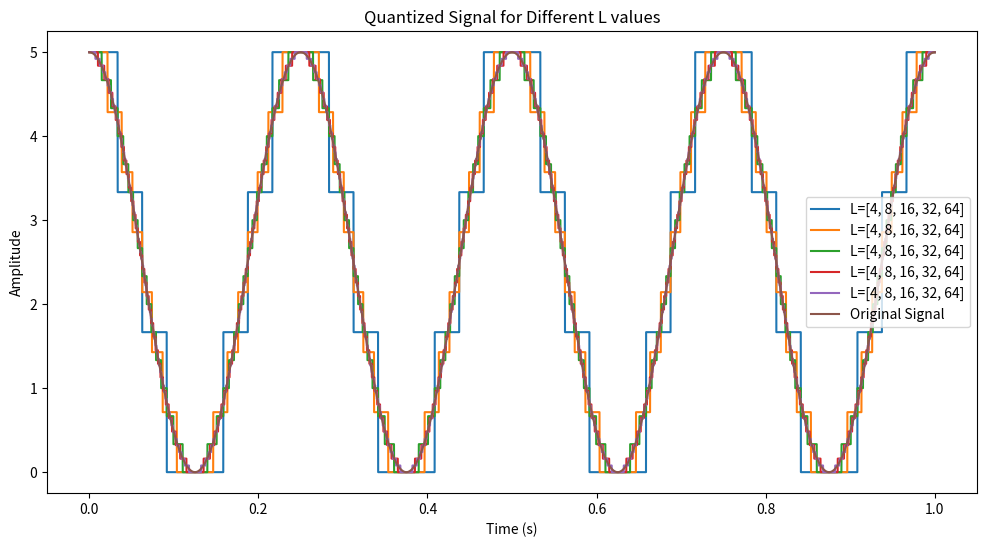
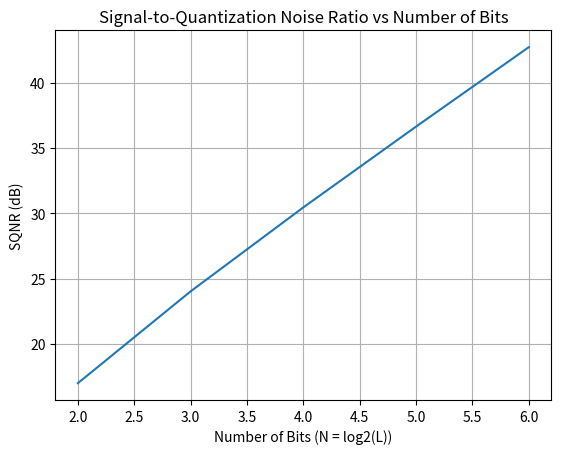

These charts were generated, in order, by the following Python code:

import numpy as np
import matplotlib.pyplot as plt

# Define parameters
r= 74 #roll number
modr = (r % 5) + 1  #mod(r,5) + 1
fs = 32000 #fm=4, nyquist=2*4=8, 4times nyquist=4*8=32
t = np.linspace(0, 1, fs)  # Time vector=time b/w 0,1

# Generate raised sine wave signal
s = modr * (1 + np.cos(8 * np.pi * t)) / 2

# Quantization levels
L= [4, 8, 16, 32, 64]
SQNR_values = []#to store square to quantization noise ratio val for each val

plt.figure(figsize=(12, 6))

for i in L:
    
    # Perform uniform quantization
    minval, maxval = np.min(s), np.max(s)
    stepsize = (maxval - minval) / (i - 1)
    quantizedsignal = np.round((s - minval) / stepsize) * stepsize + minval#Maps signal values into integer levels (0 to L-1)* step_size + min_val:Converts back to original amplitude scale.
    
    # Compute quantization noise and SQNR
    quantizationerror = s - quantizedsignal
    signal_power = np.mean(s ** 2)
    noise_power = np.mean(quantizationerror ** 2)
    SQNR = 10 * np.log10(signal_power / noise_power)#Converts power ratio to decibels (dB)
    SQNR_values.append(SQNR)

    # Plot quantized signals for visualization

    plt.plot(t, quantizedsignal, label=f"L={L}")

plt.plot(t, s, label="Original Signal")
plt.xlabel("Time (s)")
plt.ylabel("Amplitude")
plt.title("Quantized Signal for Different L values")
plt.legend()
plt.show()

# Plot SQNR vs N
N_values = np.log2(L)
plt.figure()

plt.plot(N_values, SQNR_values,)
plt.xlabel("Number of Bits (N = log2(L))")
plt.ylabel("SQNR (dB)")
plt.title("Signal-to-Quantization Noise Ratio vs Number of Bits")
plt.grid(True)
plt.show()
# PCM Modulation for L = 32
L_pcm = 32
minval, maxval = np.min(s), np.max(s)
stepsize = (maxval - minval) / (L_pcm - 1)
quantizedsignal_pcm = np.round((s - minval) / stepsize) * stepsize + minval

# Binary encoding
pcm_encoded = ((quantizedsignal_pcm - minval) / stepsize).astype(int)
pcm_binary = [np.binary_repr(val, width=int(np.log2(L_pcm))) for val in pcm_encoded]

# Display first 10 PCM encoded values as an example
print("First 10 PCM encoded values:")
for i in range(10):
    print(f"Sample {i}: {pcm_binary[i]}")